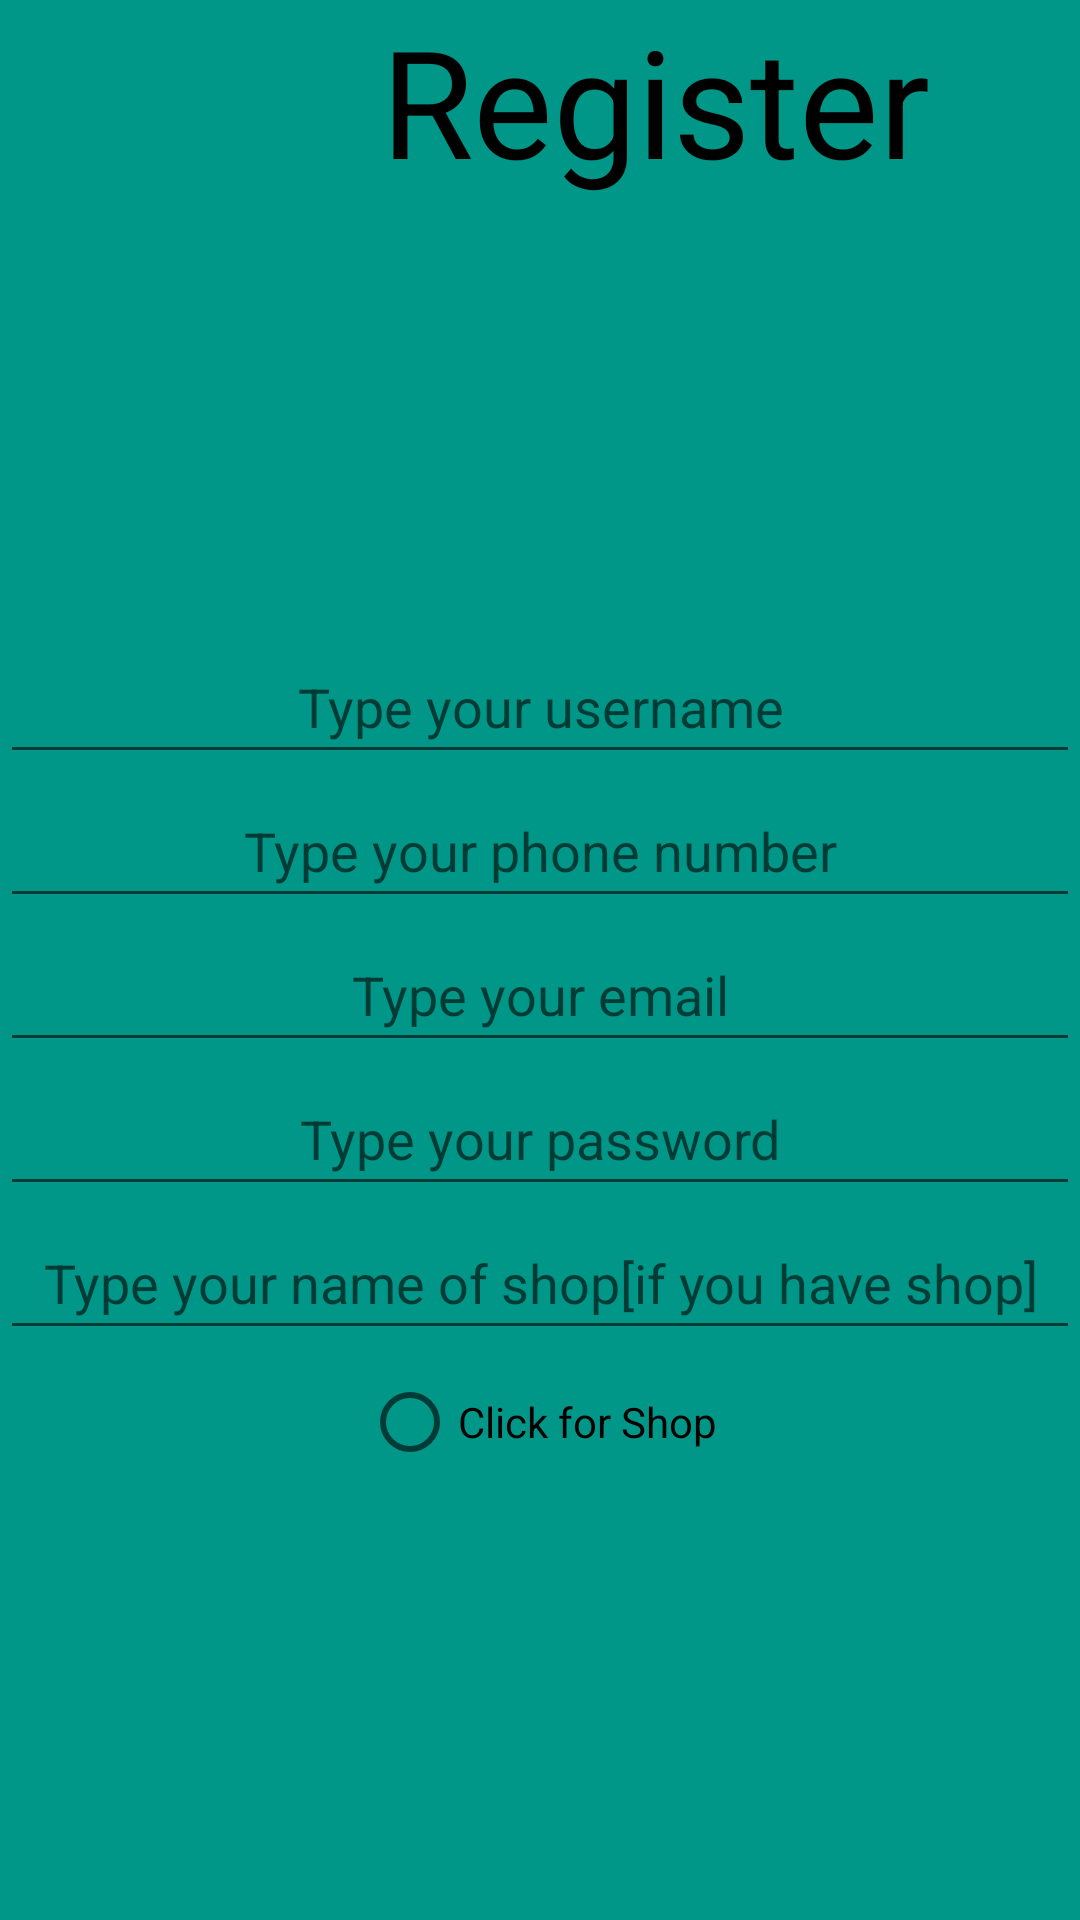

Android layout source for this screen:
<!-- AndroidManifest.xml: application theme Theme.HelpOnRoad -->
<!-- res/layout/fragment_register.xml -->
<?xml version="1.0" encoding="utf-8"?>
<FrameLayout xmlns:android="http://schemas.android.com/apk/res/android"
    xmlns:app="http://schemas.android.com/apk/res-auto"
    xmlns:tools="http://schemas.android.com/tools"
    android:layout_width="match_parent"
    android:layout_height="match_parent"
    android:background="#009688"
    tools:context=".Fragments.RegisterFragment">

    <LinearLayout
        android:layout_width="match_parent"
        android:layout_height="match_parent"
        android:orientation="vertical">

        <LinearLayout
            android:layout_width="match_parent"
            android:layout_height="wrap_content"
            android:orientation="horizontal"
            android:visibility="visible"
            tools:visibility="visible">



            <TextView
                android:id="@+id/RegisterTitle"
                android:layout_width="match_parent"
                android:layout_height="wrap_content"
                android:layout_marginEnd="50dp"
                android:gravity="top|right"
                android:text="Register"
                android:textColor="@color/black"
                android:textSize="50dp"></TextView>
        </LinearLayout>

        <LinearLayout
            android:layout_width="match_parent"
            android:layout_height="575dp"
            android:layout_marginBottom="10dp"
            android:gravity="center"
            android:orientation="vertical">

            <EditText
                android:id="@+id/RegisterUserName"
                android:layout_width="match_parent"
                android:layout_height="wrap_content"
                android:gravity="center"
                android:hint="Type your username"
                android:inputType="text"
                android:minHeight="48dp" />

            <EditText
                android:id="@+id/RegisterNumber"
                android:layout_width="match_parent"
                android:layout_height="wrap_content"
                android:gravity="center"
                android:hint="Type your phone number"
                android:inputType="phone"
                android:digits="0123456789+"
                android:minHeight="48dp" />

            <EditText
                android:id="@+id/RegisterEmail"
                android:layout_width="match_parent"
                android:layout_height="wrap_content"
                android:gravity="center"
                android:hint="Type your email"
                android:inputType="textEmailAddress"
                android:minHeight="48dp" />

            <EditText
                android:id="@+id/RegisterPassword"
                android:layout_width="match_parent"
                android:layout_height="wrap_content"
                android:gravity="center"
                android:hint="Type your password"
                android:inputType="textPassword"
                android:minHeight="48dp" />

            <EditText
                android:id="@+id/RegisterNameShop"
                android:layout_width="match_parent"
                android:layout_height="wrap_content"
                android:gravity="center"
                android:hint="Type your name of shop[if you have shop]"
                android:inputType="text"
                android:minHeight="48dp" />

            <RadioButton
                android:id="@+id/RegisterShopOrUser"
                android:layout_width="wrap_content"
                android:layout_height="wrap_content"
                android:text="Click for Shop" />


        </LinearLayout>

        <LinearLayout
            android:layout_width="match_parent"
            android:layout_height="match_parent"
            android:gravity="center"
            android:orientation="horizontal">

            <TextView
                android:id="@+id/RegisterHaveAccout"
                android:layout_width="wrap_content"
                android:layout_height="wrap_content"
                android:text="You have account!!!"
                android:textColor="@color/black"
                android:textSize="25dp" />

            <Button
                android:id="@+id/RegisterOKButton"
                style="@android:style/Widget.Material.Button.Borderless.Colored"
                android:layout_width="match_parent"
                android:layout_height="wrap_content"
                android:text="OK"
                android:textColor="#0C0C0C"
                android:textSize="25dp" />
        </LinearLayout>

    </LinearLayout>

</FrameLayout>
<!-- resources referenced by this layout -->
<resources>
  <style name="Theme.HelpOnRoad" parent="Theme.MaterialComponents.DayNight.DarkActionBar">
          
          <item name="colorPrimary">@color/purple_500</item>
          <item name="colorPrimaryVariant">@color/purple_700</item>
          <item name="colorOnPrimary">@color/white</item>
          
          <item name="colorSecondary">@color/teal_200</item>
          <item name="colorSecondaryVariant">@color/teal_700</item>
          <item name="colorOnSecondary">@color/black</item>
          
          <item name="android:statusBarColor">?attr/colorPrimaryVariant</item>
          
      </style>
  <!-- not gathered from this repository: default colours our renderer supplied (Android Studio template values) -->
  <color name="purple_500">#FF6200EE</color>
  <color name="purple_700">#FF3700B3</color>
  <color name="teal_200">#FF03DAC5</color>
  <color name="teal_700">#FF018786</color>
  <color name="black">#FF000000</color>
  <color name="white">#FFFFFFFF</color>
</resources>
